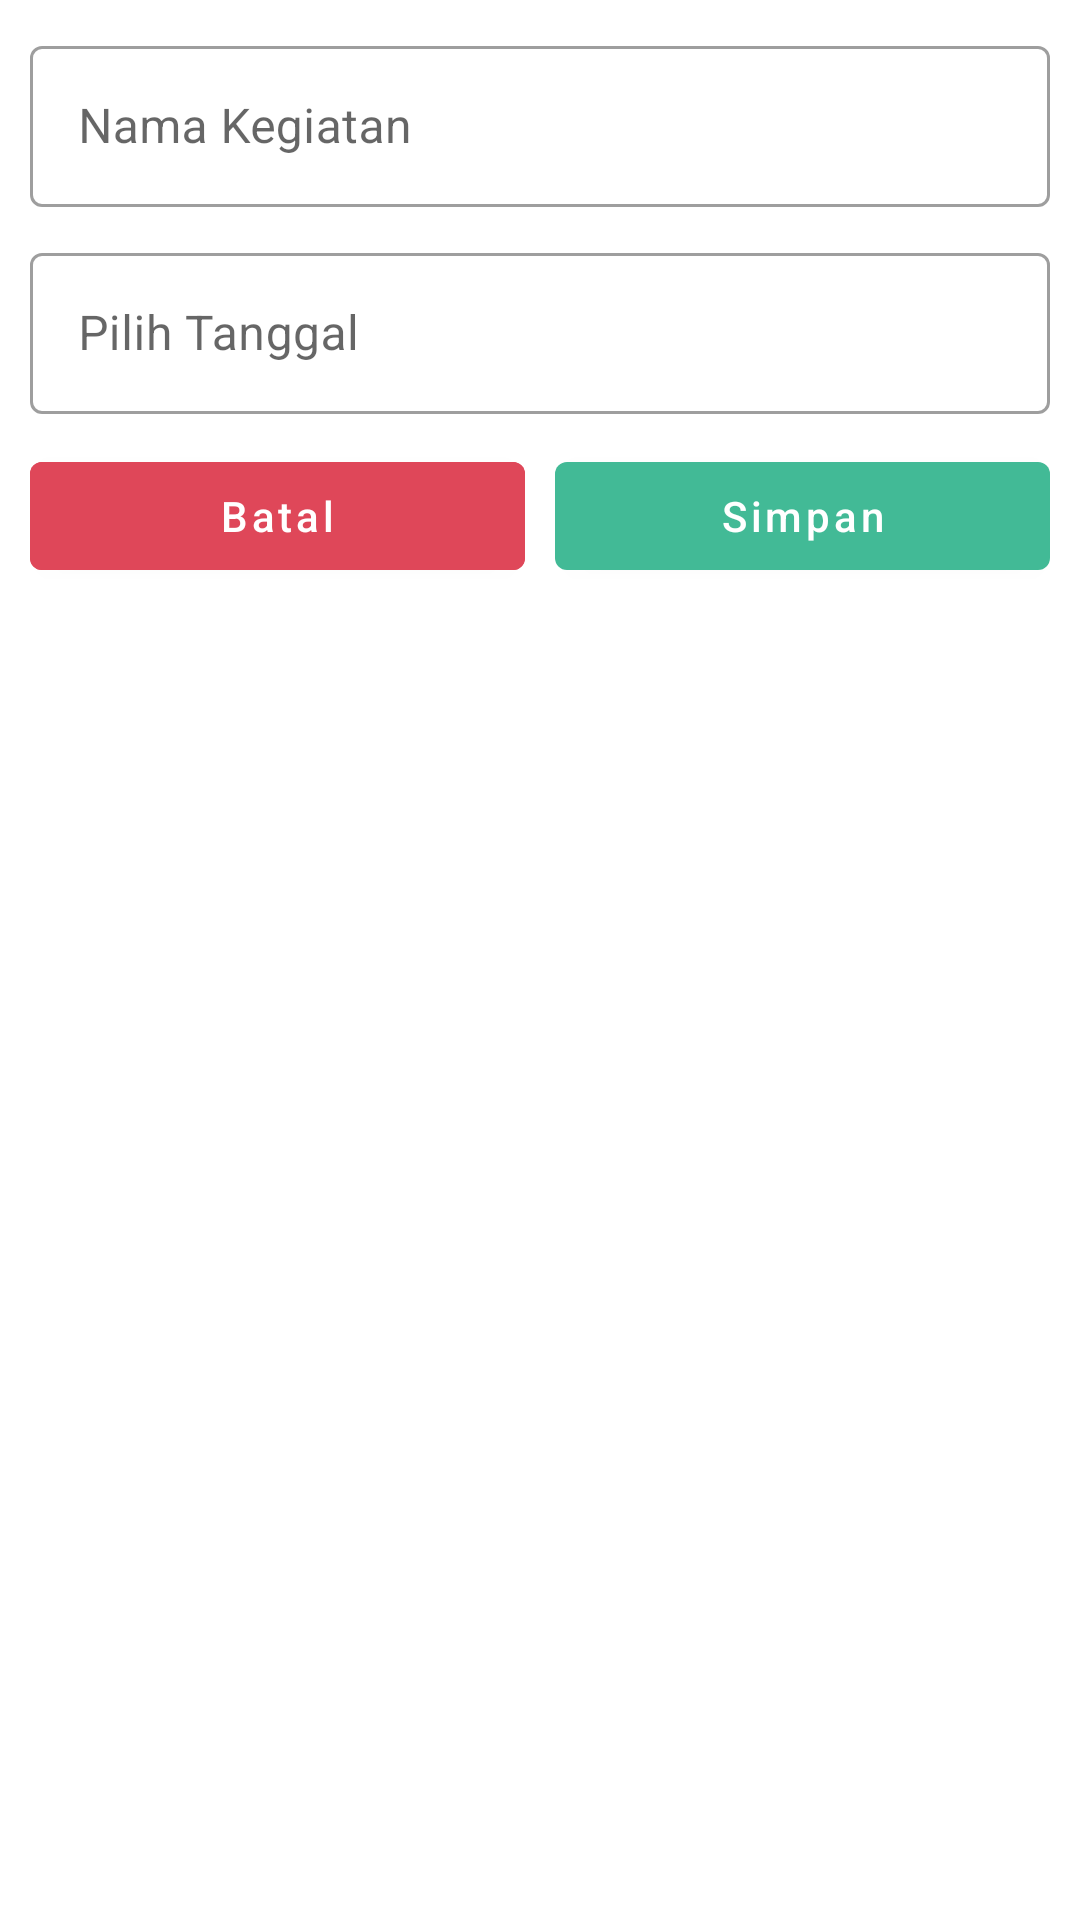

Here is an Android app screen rendered from its layout file. Give the layout XML and the strings, colors and styles it references.
<!-- AndroidManifest.xml: application theme Theme.DailyCheckIn -->
<!-- res/layout/dialog_set_tambah_langsung.xml -->
<?xml version="1.0" encoding="utf-8"?>
<LinearLayout xmlns:android="http://schemas.android.com/apk/res/android"
    android:layout_width="match_parent"
    android:layout_height="wrap_content"
    xmlns:app="http://schemas.android.com/apk/res-auto"
    android:padding="10dp"
    android:orientation="vertical">
    <com.google.android.material.textfield.TextInputLayout
        android:layout_width="match_parent"
        android:layout_height="wrap_content"
        style="@style/Widget.MaterialComponents.TextInputLayout.OutlinedBox">
        <com.google.android.material.textfield.TextInputEditText
            android:id="@+id/namaKegiatan"
            android:layout_width="match_parent"
            android:layout_height="wrap_content"
            android:padding="16dp"
            android:hint="Nama Kegiatan"/>
    </com.google.android.material.textfield.TextInputLayout>
    <com.google.android.material.textfield.TextInputLayout
        android:layout_width="match_parent"
        android:layout_height="wrap_content"
        android:layout_marginTop="10dp"
        style="@style/Widget.MaterialComponents.TextInputLayout.OutlinedBox">
        <com.google.android.material.textfield.TextInputEditText
            android:id="@+id/editTanggal"
            android:layout_width="match_parent"
            android:layout_height="wrap_content"
            android:hint="Pilih Tanggal"
            android:padding="16dp"/>
    </com.google.android.material.textfield.TextInputLayout>
    <LinearLayout
        android:layout_width="match_parent"
        android:layout_height="wrap_content"
        android:layout_marginTop="10dp"
        android:orientation="horizontal"
        android:weightSum="2">
        <com.google.android.material.button.MaterialButton
            android:id="@+id/batal"
            android:layout_width="match_parent"
            android:layout_height="wrap_content"
            android:layout_weight="1"
            android:layout_marginRight="5dp"
            android:text="Batal"
            android:backgroundTint="@color/danger"
            android:textAllCaps="false"/>
        <com.google.android.material.button.MaterialButton
            android:id="@+id/simpan"
            android:layout_width="match_parent"
            android:layout_height="wrap_content"
            android:layout_marginLeft="5dp"
            android:textAllCaps="false"
            app:backgroundTint="@color/succes"
            android:text="Simpan"
            android:layout_weight="1"/>
    </LinearLayout>
</LinearLayout>
<!-- resources referenced by this layout -->
<resources>
  <color name="danger">#df4759</color>
  <color name="succes"> #42ba96</color>
  <style name="Theme.DailyCheckIn" parent="Theme.MaterialComponents.DayNight.NoActionBar">
          
          <item name="colorPrimary">@color/purple_500</item>
          <item name="colorPrimaryVariant">@color/purple_700</item>
          <item name="colorOnPrimary">@color/white</item>
          
          <item name="colorSecondary">@color/teal_200</item>
          <item name="colorSecondaryVariant">@color/teal_700</item>
          <item name="colorOnSecondary">@color/black</item>
          
          <item name="android:statusBarColor">?attr/colorPrimaryVariant</item>
          
      </style>
  <color name="purple_500">#FF6200EE</color>
  <color name="purple_700">#FF3700B3</color>
  <color name="white">#FFFFFFFF</color>
  <color name="teal_200">#FF03DAC5</color>
  <color name="teal_700">#FF018786</color>
  <color name="black">#FF000000</color>
</resources>
